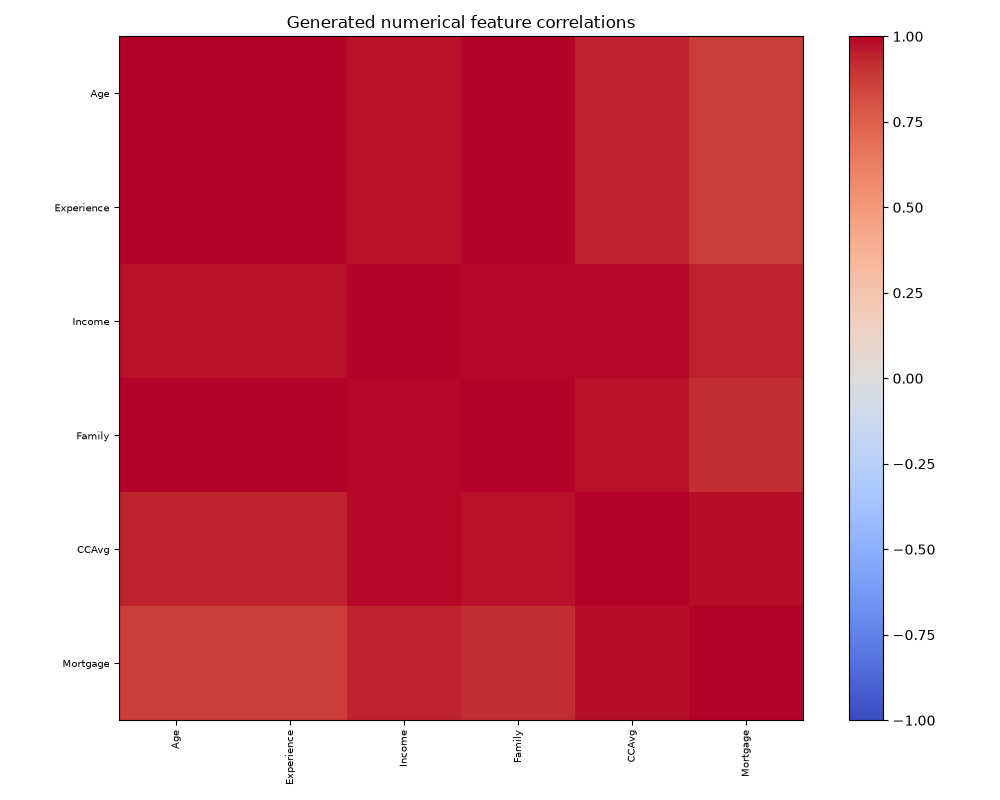

Source data for this figure (header and first rows):
, Age, Experience, Income, Family, CCAvg, Mortgage
Age, 1.0, 0.9993, 0.9708, 0.9929, 0.9407, 0.868
Experience, 0.9993, 1.0, 0.9754, 0.9931, 0.9431, 0.8702
Income, 0.9708, 0.9754, 1.0, 0.9891, 0.9858, 0.9421
Family, 0.9929, 0.9931, 0.9891, 1.0, 0.9739, 0.9195
CCAvg, 0.9407, 0.9431, 0.9858, 0.9739, 1.0, 0.9837
Mortgage, 0.868, 0.8702, 0.9421, 0.9195, 0.9837, 1.0
